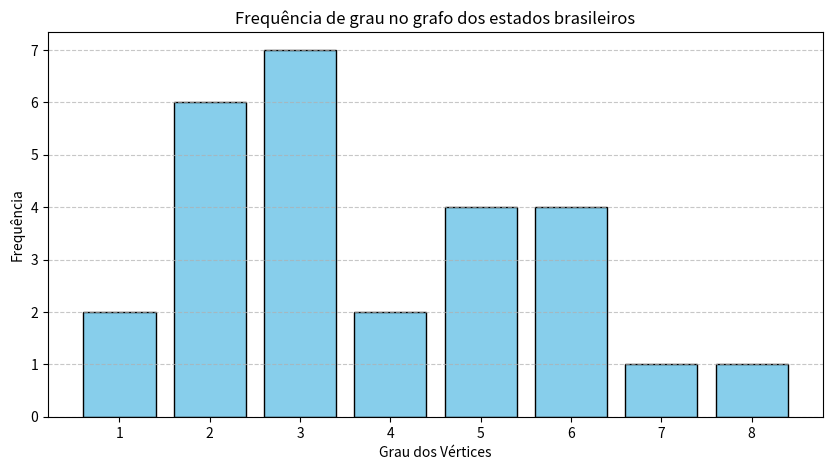

Python code for this plot:
import numpy as np
import matplotlib.pyplot as plt
from collections import Counter

estados_lista = ["AC", "AL", "AP", "AM", "BA", "CE", "DF", "ES", "GO", "MA", "MT", "MS", "MG", "PA", "PB", "PR", "PE", "PI", "RJ", "RN", "RO", "RR", "RS", "SC", "SE", "SP", "TO"]
n = len(estados_lista)
estado_id = {}
for i in range(len(estados_lista)):
    estado_id[estados_lista[i]] = i

conexoes = [
    ("AC", "AM"), ("AC", "RO"), ("AL", "SE"), ("AL", "BA"), ("AL", "PE"),
    ("AP", "PA"), ("AM", "RR"), ("AM", "PA"), ("AM", "MT"), ("AM", "RO"), ("BA", "SE"), ("BA", "AL"),
    ("BA", "PE"), ("BA", "PI"), ("BA", "TO"), ("BA", "GO"), ("BA", "MG"), ("CE", "RN"), ("CE", "PB"),
    ("CE", "PE"), ("CE", "PI"), ("DF", "GO"), ("DF", "MG"), ("ES", "BA"), ("ES", "MG"), ("ES", "RJ"),
    ("GO", "MT"), ("GO", "MS"), ("GO", "MG"), ("GO", "DF"), ("GO", "BA"), ("GO", "TO"), ("MA", "PA"),
    ("MA", "TO"), ("MA", "PI"), ("MT", "RO"), ("MT", "AM"), ("MT", "PA"), ("MT", "TO"), ("MT", "GO"),
    ("MT", "MS"), ("MS", "MT"), ("MS", "GO"), ("MS", "MG"), ("MS", "SP"), ("MS", "PR"), ("MG", "MS"),
    ("MG", "GO"), ("MG", "BA"), ("MG", "ES"), ("MG", "RJ"), ("MG", "SP"), ("MG", "DF"), ("PA", "AP"),
    ("PA", "RR"), ("PA", "AM"), ("PA", "MT"), ("PA", "TO"), ("PA", "MA"), ("PB", "RN"), ("PB", "CE"),
    ("PB", "PE"), ("PR", "MS"), ("PR", "SP"), ("PR", "SC"), ("PE", "AL"), ("PE", "PB"), ("PE", "CE"),
    ("PE", "PI"), ("PE", "BA"), ("PI", "MA"), ("PI", "TO"), ("PI", "BA"), ("PI", "PE"), ("PI", "CE"),
    ("RJ", "MG"), ("RJ", "ES"), ("RJ", "SP"), ("RN", "CE"), ("RN", "PB"), ("RO", "AC"), ("RO", "AM"),
    ("RO", "MT"), ("RR", "AM"), ("RR", "PA"), ("RS", "SC"), ("SC", "PR"), ("SC", "RS"), ("SE", "AL"),
    ("SE", "BA"), ("SP", "MS"), ("SP", "MG"), ("SP", "RJ"), ("SP", "PR"), ("TO", "PA"), ("TO", "MT"),
    ("TO", "GO"), ("TO", "BA"), ("TO", "PI"), ("TO", "MA")
]

conexoes_unicas = {tuple(sorted(conexao)) for conexao in conexoes}
conexoes_unicas = list(conexoes_unicas)

arestas = len(conexoes_unicas)
matriz_incidencia = np.zeros((n, arestas), dtype=int)

for col, (u, v) in enumerate(conexoes_unicas):
    i, j = estado_id[u], estado_id[v]
    matriz_incidencia[i, col] = 1
    matriz_incidencia[j, col] = 1

graus = np.sum(matriz_incidencia, axis=1)

max_grau = np.max(graus)
min_grau = np.min(graus)

max_estados = []
for i in range(n):
    if graus[i] == max_grau:
        max_estados.append(estados_lista[i])

min_estados = []
for i in range(n):
    if graus[i] == min_grau:
        min_estados.append(estados_lista[i])

vizinhos_max = {}
vizinhos_min = {}

for estado in max_estados:
    vizinhos = []
    for i in range(n):
        if i != estado_id[estado]:  
            for col in range(arestas):
                if matriz_incidencia[estado_id[estado], col] == 1 and matriz_incidencia[i, col] == 1:
                    vizinhos.append(estados_lista[i])  
    vizinhos_max[estado] = vizinhos

for estado in min_estados:
    vizinhos = []
    for i in range(n):
        if i != estado_id[estado]:  
            for col in range(arestas):
                if matriz_incidencia[estado_id[estado], col] == 1 and matriz_incidencia[i, col] == 1:
                    vizinhos.append(estados_lista[i])
    vizinhos_min[estado] = vizinhos

grau_frequencia = Counter(graus)

print("Matriz de Incidência:")
for linha in matriz_incidencia:
    print(linha) 

print(f"Estados com maior grau ({max_grau}): {max_estados}")
for estado in max_estados:
    print(f"{estado}: {vizinhos_max[estado]}")

print(f"\nEstados com menor grau ({min_grau}): {min_estados}")
for estado in min_estados:
    print(f"{estado}: {vizinhos_min[estado]}")


plt.figure(figsize=(10, 5))
plt.bar(grau_frequencia.keys(), grau_frequencia.values(), color='skyblue', edgecolor='black')
plt.xlabel('Grau dos Vértices')
plt.ylabel('Frequência')
plt.title('Frequência de grau no grafo dos estados brasileiros')
plt.xticks(list(grau_frequencia.keys()))
plt.grid(axis='y', linestyle='--', alpha=0.7)
plt.show()
